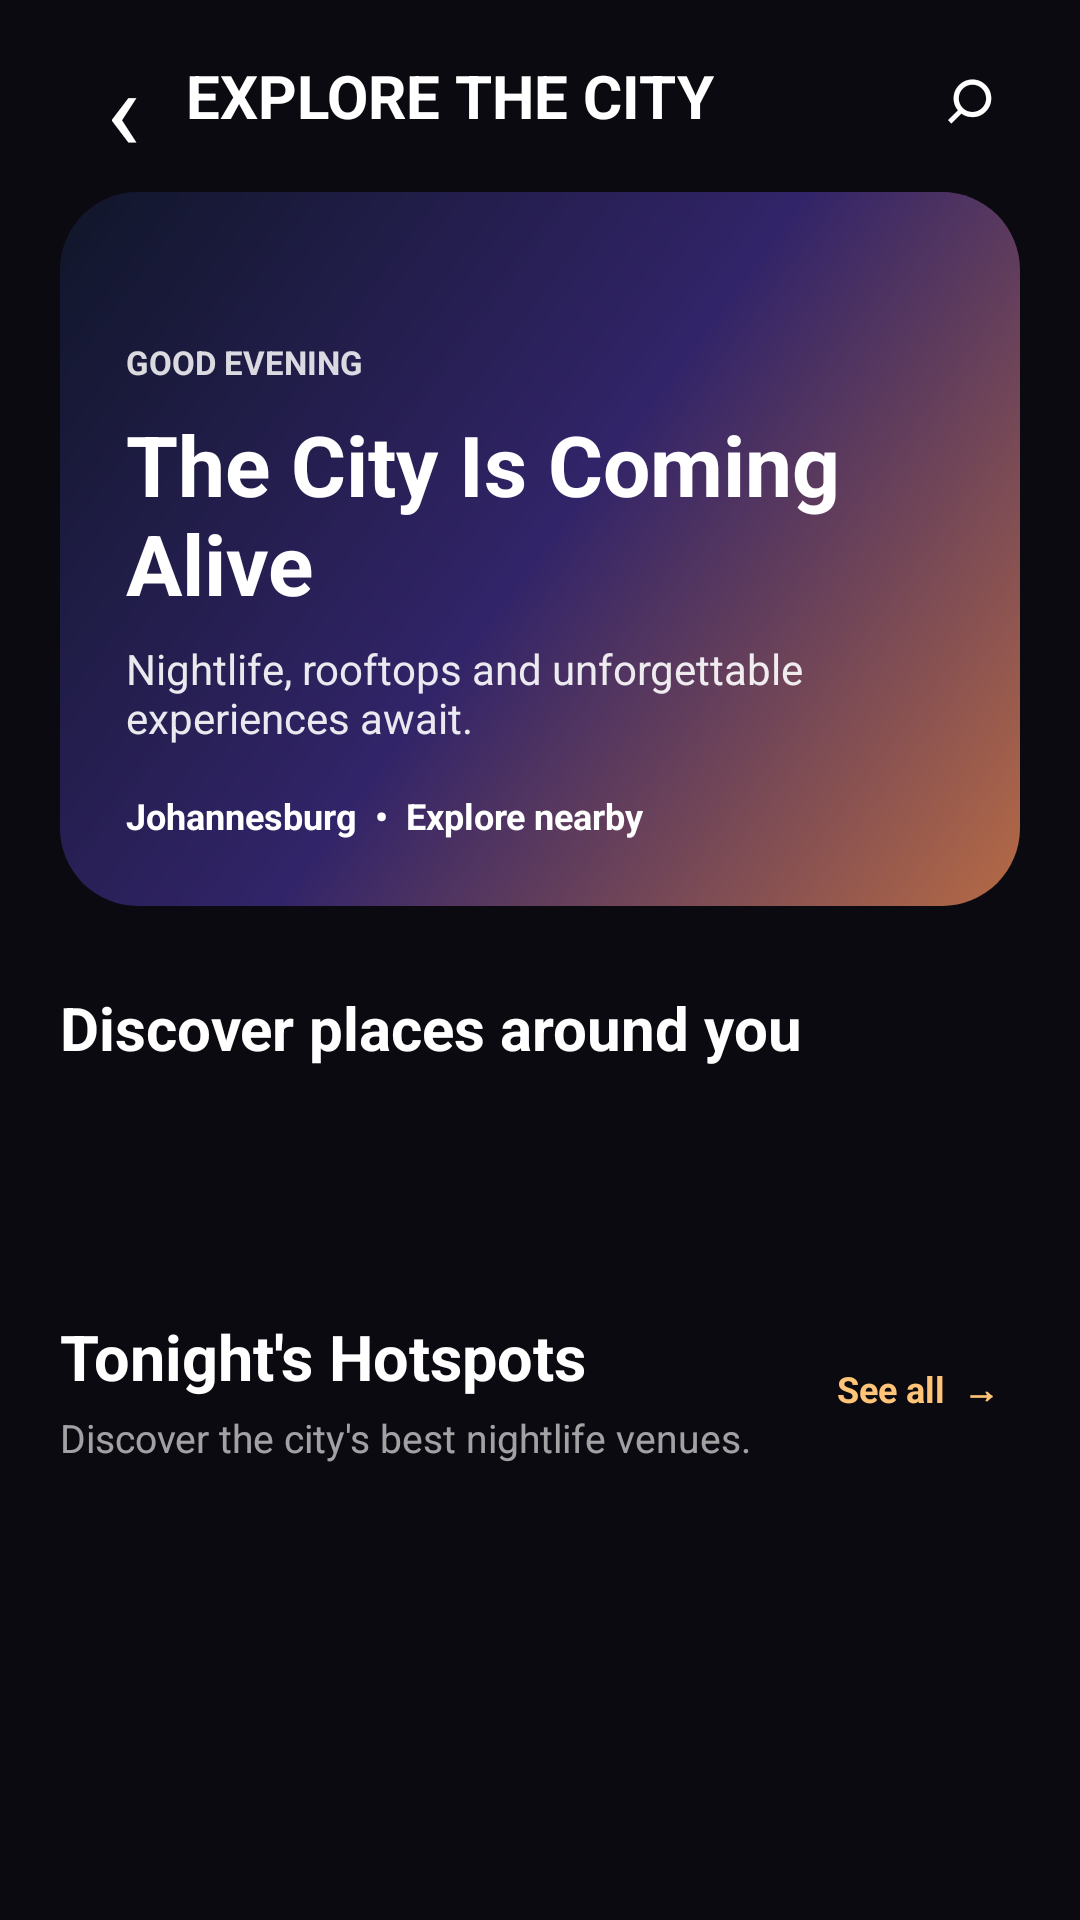

Produce the Android XML layout that renders to this screen, including the resource entries it uses.
<!-- AndroidManifest.xml: application theme MwmTheme -->
<!-- res/layout/explore_city_screen.xml -->
<?xml version="1.0" encoding="utf-8"?>
<FrameLayout xmlns:android="http://schemas.android.com/apk/res/android" android:layout_width="match_parent" android:layout_height="match_parent" android:background="@drawable/event_screen_background">
  <ScrollView android:layout_width="match_parent" android:layout_height="match_parent" android:clipToPadding="false">
    <LinearLayout android:layout_width="match_parent" android:layout_height="wrap_content" android:orientation="vertical" android:paddingBottom="32dp">
      <LinearLayout android:layout_width="match_parent" android:layout_height="64dp" android:gravity="center_vertical" android:paddingLeft="20dp" android:paddingRight="16dp">
        <TextView android:id="@+id/explore_back" android:layout_width="42dp" android:layout_height="44dp" android:gravity="center" android:text="‹" android:textColor="#FFFFFFFF" android:textSize="38sp" />
        <TextView android:layout_width="0dp" android:layout_height="wrap_content" android:layout_weight="1" android:text="EXPLORE THE CITY" android:textColor="#FFFFFFFF" android:textSize="20sp" android:textStyle="bold" />
        <TextView android:id="@+id/explore_search" android:layout_width="42dp" android:layout_height="44dp" android:gravity="center" android:text="⌕" android:textColor="#FFFFFFFF" android:textSize="27sp" />
      </LinearLayout>
      <LinearLayout android:id="@+id/explore_hero" android:layout_width="match_parent" android:layout_height="238dp" android:layout_marginLeft="20dp" android:layout_marginRight="20dp" android:background="@drawable/explore_hero_background" android:gravity="bottom" android:orientation="vertical" android:padding="22dp">
        <TextView android:id="@+id/explore_hero_eyebrow" android:layout_width="wrap_content" android:layout_height="wrap_content" android:text="GOOD EVENING" android:textColor="#D6FFFFFF" android:textSize="11sp" android:textStyle="bold" />
        <TextView android:id="@+id/explore_hero_title" android:layout_width="match_parent" android:layout_height="wrap_content" android:layout_marginTop="8dp" android:text="The City Is Coming Alive" android:textColor="#FFFFFFFF" android:textSize="28sp" android:textStyle="bold" />
        <TextView android:id="@+id/explore_hero_body" android:layout_width="match_parent" android:layout_height="wrap_content" android:layout_marginTop="7dp" android:text="Nightlife, rooftops and unforgettable experiences await." android:textColor="#E6FFFFFF" android:textSize="14sp" />
        <TextView android:layout_width="wrap_content" android:layout_height="wrap_content" android:layout_marginTop="15dp" android:text="Johannesburg  •  Explore nearby" android:textColor="#FFFFFFFF" android:textSize="12sp" android:textStyle="bold" />
      </LinearLayout>
      <TextView android:layout_width="match_parent" android:layout_height="wrap_content" android:layout_marginLeft="20dp" android:layout_marginTop="27dp" android:text="Discover places around you" android:textColor="#FFFFFFFF" android:textSize="20sp" android:textStyle="bold" />
      <HorizontalScrollView android:layout_width="match_parent" android:layout_height="58dp" android:layout_marginTop="8dp" android:scrollbars="none">
        <LinearLayout android:id="@+id/explore_worlds" android:layout_width="wrap_content" android:layout_height="match_parent" android:gravity="center_vertical" android:orientation="horizontal" android:paddingLeft="20dp" android:paddingRight="20dp" />
      </HorizontalScrollView>
      <LinearLayout android:layout_width="match_parent" android:layout_height="wrap_content" android:layout_marginLeft="20dp" android:layout_marginTop="16dp" android:layout_marginRight="20dp" android:gravity="center_vertical">
        <LinearLayout android:layout_width="0dp" android:layout_height="wrap_content" android:layout_weight="1" android:orientation="vertical">
          <TextView android:id="@+id/explore_section_title" android:layout_width="wrap_content" android:layout_height="wrap_content" android:text="Tonight's Hotspots" android:textColor="#FFFFFFFF" android:textSize="21sp" android:textStyle="bold" />
          <TextView android:id="@+id/explore_section_subtitle" android:layout_width="wrap_content" android:layout_height="wrap_content" android:layout_marginTop="4dp" android:text="Discover the city's best nightlife venues." android:textColor="#9EFFFFFF" android:textSize="13sp" />
        </LinearLayout>
        <TextView android:id="@+id/explore_see_all" android:layout_width="68dp" android:layout_height="42dp" android:gravity="center" android:text="See all  →" android:textColor="#FFFFC477" android:textSize="12sp" android:textStyle="bold" />
      </LinearLayout>
      <LinearLayout android:id="@+id/explore_venues" android:layout_width="match_parent" android:layout_height="wrap_content" android:layout_marginLeft="20dp" android:layout_marginTop="13dp" android:layout_marginRight="20dp" android:orientation="vertical" />
    </LinearLayout>
  </ScrollView>
</FrameLayout>
<!-- resources referenced by this layout -->
<resources>
  <!-- drawable event_screen_background (drawable) -->
  <shape xmlns:android="http://schemas.android.com/apk/res/android" android:shape="rectangle"><solid android:color="#FF0C0A11"/></shape>
  <!-- drawable explore_hero_background (drawable) -->
  <shape xmlns:android="http://schemas.android.com/apk/res/android" android:shape="rectangle"><gradient android:angle="315" android:startColor="#FF101629" android:centerColor="#FF322469" android:endColor="#FFB66A45"/><corners android:radius="26dp"/></shape>
</resources>
